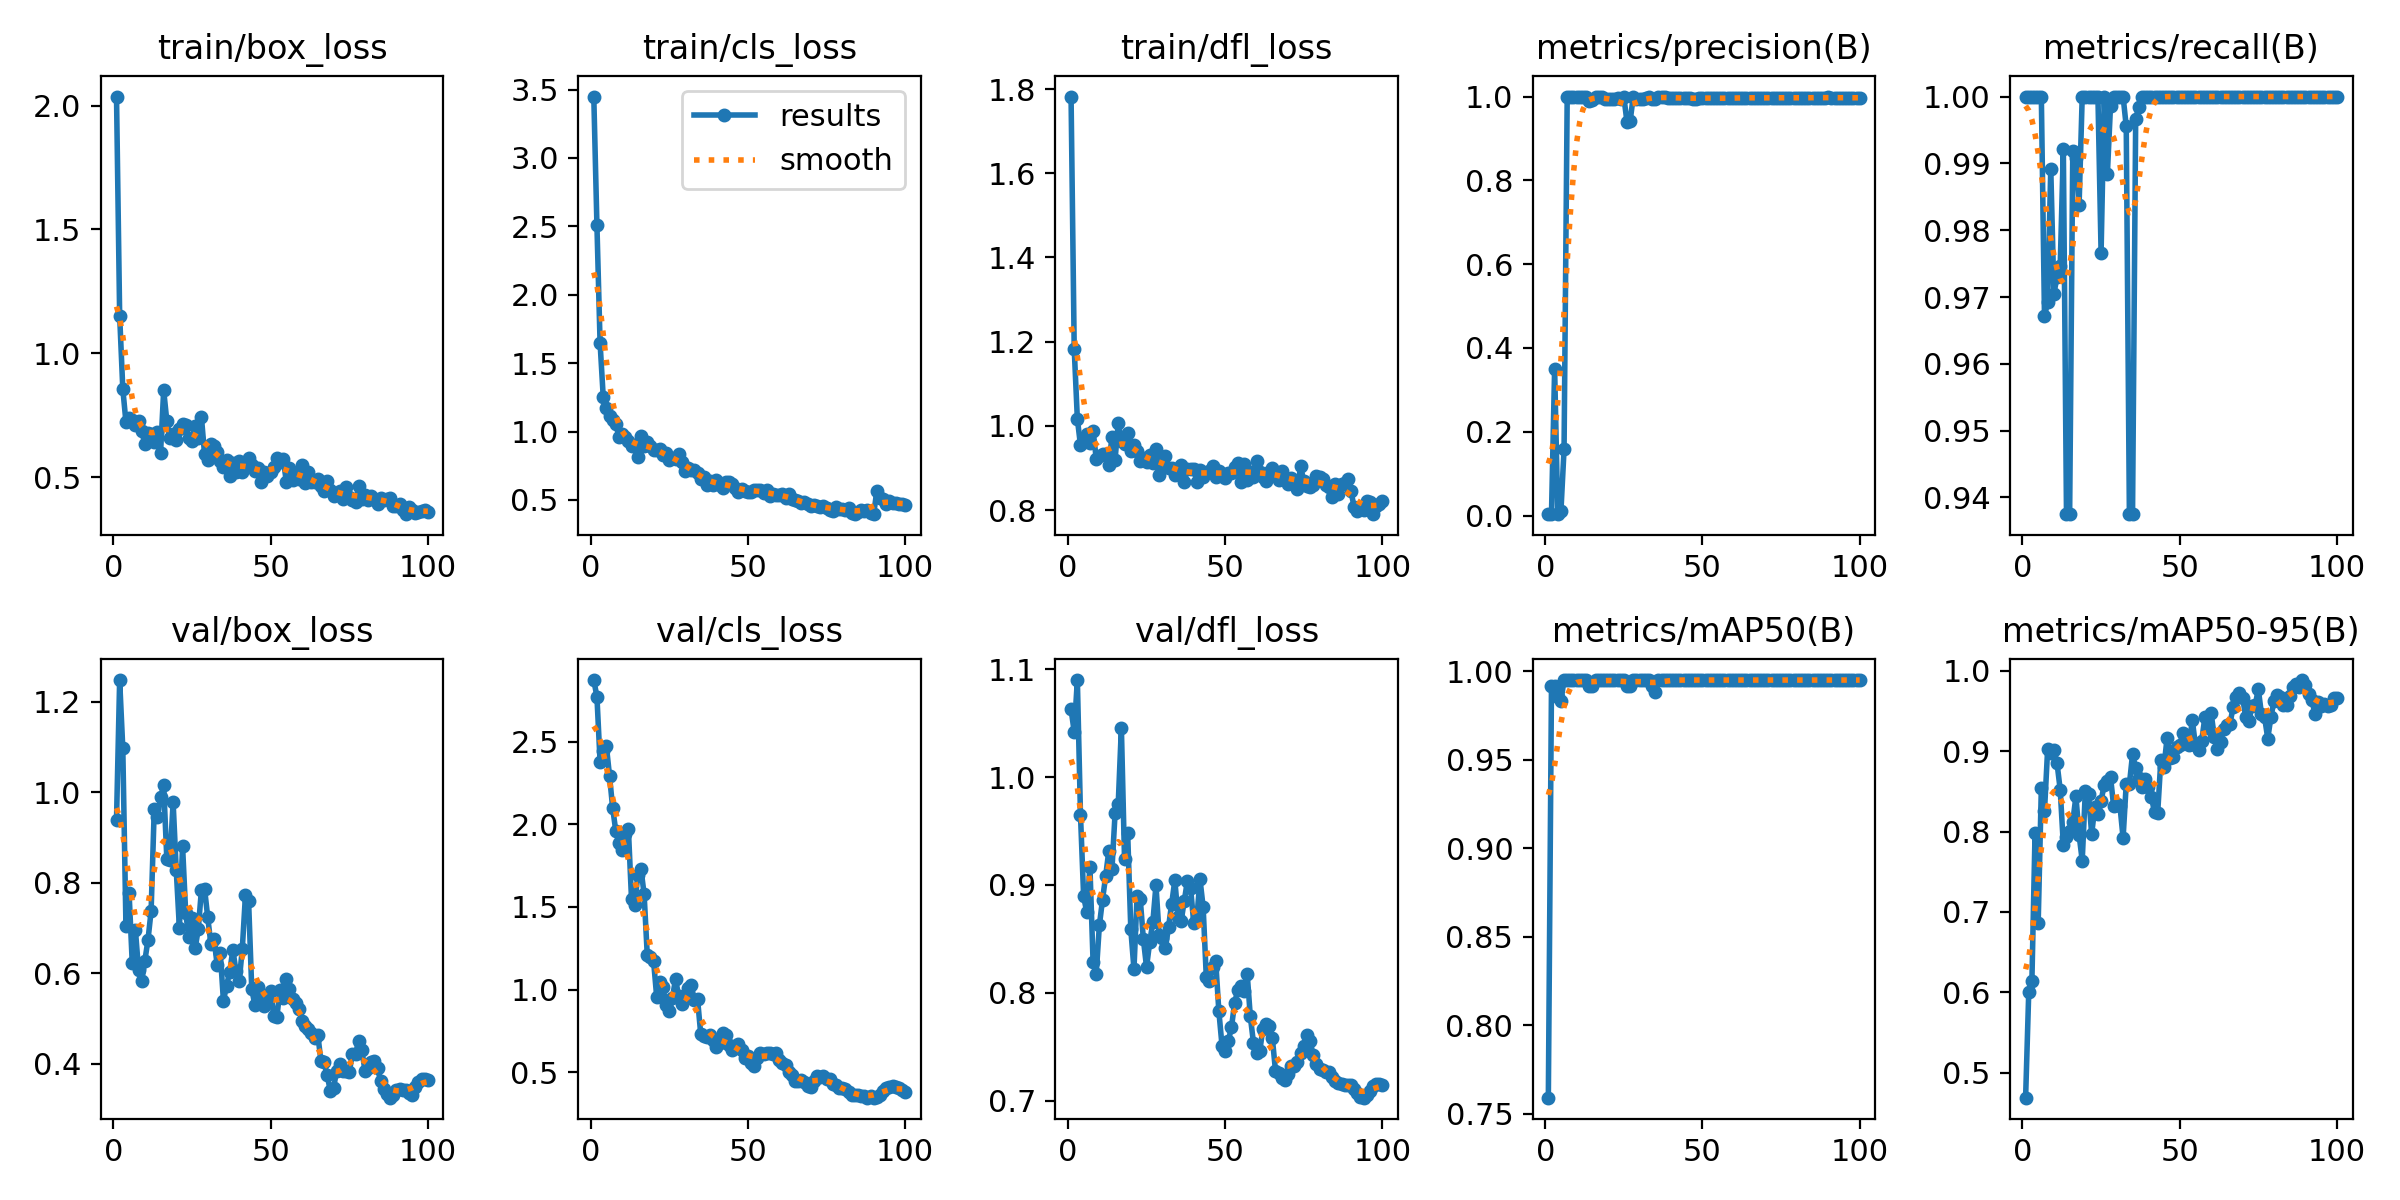

Values plotted in this chart, from the file beside it:
epoch, train/box_loss, train/cls_loss, train/dfl_loss, metrics/precision(B), metrics/recall(B), metrics/mAP50(B), metrics/mAP50-95(B), val/box_loss, val/cls_loss, val/dfl_loss, lr/pg0, lr/pg1, lr/pg2
1, 2.036, 3.449, 1.782, 0.00333, 1, 0.7592, 0.4687, 0.9397, 2.872, 1.063, 6e-05, 6e-05, 6e-05
2, 1.152, 2.507, 1.184, 0.00333, 1, 0.9915, 0.6008, 1.248, 2.772, 1.042, 0.0001386, 0.0001386, 0.0001386
3, 0.8566, 1.649, 1.017, 0.3504, 1, 0.9915, 0.6144, 1.097, 2.38, 1.09, 0.0002156, 0.0002156, 0.0002156
4, 0.7232, 1.253, 0.9536, 0.00333, 1, 0.9855, 0.7981, 0.7053, 2.443, 0.9646, 0.0002911, 0.0002911, 0.0002911
5, 0.7412, 1.171, 0.9636, 0.01004, 1, 0.983, 0.6864, 0.7767, 2.473, 0.8894, 0.000365, 0.000365, 0.000365
6, 0.731, 1.113, 0.9796, 0.158, 1, 0.995, 0.8542, 0.623, 2.294, 0.8745, 0.0004372, 0.0004372, 0.0004372
7, 0.7115, 1.084, 0.9586, 1, 0.9672, 0.995, 0.8254, 0.6962, 2.099, 0.9166, 0.0005079, 0.0005079, 0.0005079
8, 0.7259, 1.056, 0.989, 1, 0.9692, 0.995, 0.9023, 0.6079, 1.958, 0.8288, 0.000577, 0.000577, 0.000577
9, 0.6882, 0.9606, 0.9223, 1, 0.9892, 0.995, 0.8978, 0.5823, 1.884, 0.8177, 0.0006446, 0.0006446, 0.0006446
10, 0.6341, 0.9817, 0.9281, 1, 0.9705, 0.995, 0.9015, 0.6272, 1.847, 0.8624, 0.0007105, 0.0007105, 0.0007105
11, 0.6788, 0.9582, 0.933, 1, 0.973, 0.995, 0.8849, 0.673, 1.939, 0.8863, 0.0007749, 0.0007749, 0.0007749
12, 0.6735, 0.9289, 0.9337, 1, 0.9746, 0.995, 0.8521, 0.7372, 1.972, 0.9081, 0.0008376, 0.0008376, 0.0008376
13, 0.6429, 0.8949, 0.9066, 1, 0.9921, 0.995, 0.7834, 0.9628, 1.546, 0.9314, 0.0008988, 0.0008988, 0.0008988
14, 0.6836, 0.8992, 0.9735, 0.99, 0.9375, 0.9915, 0.7937, 0.9454, 1.514, 0.9144, 0.0009584, 0.0009584, 0.0009584
15, 0.5976, 0.8121, 0.92, 0.9919, 0.9375, 0.9915, 0.8002, 0.9885, 1.692, 0.9666, 0.001017, 0.001017, 0.001017
16, 0.8516, 0.9677, 1.008, 1, 0.9919, 0.995, 0.8124, 1.015, 1.73, 0.9751, 0.001073, 0.001073, 0.001073
17, 0.7267, 0.897, 0.964, 1, 0.9907, 0.995, 0.8438, 0.8526, 1.578, 1.046, 0.001128, 0.001128, 0.001128
18, 0.6568, 0.92, 0.9565, 1, 0.9837, 0.995, 0.7962, 0.8495, 1.21, 0.9239, 0.001181, 0.001181, 0.001181
19, 0.6739, 0.8963, 0.984, 0.9951, 1, 0.995, 0.7639, 0.9781, 1.198, 0.9482, 0.001233, 0.001233, 0.001233
20, 0.6512, 0.8674, 0.9401, 0.9933, 1, 0.995, 0.851, 0.827, 1.175, 0.8587, 0.001283, 0.001283, 0.001283
21, 0.6949, 0.8663, 0.9555, 0.9953, 1, 0.995, 0.847, 0.6993, 0.9571, 0.8221, 0.001331, 0.001331, 0.001331
22, 0.7169, 0.8706, 0.9396, 0.9934, 1, 0.995, 0.7968, 0.8815, 1.043, 0.8901, 0.001378, 0.001378, 0.001378
23, 0.7101, 0.8252, 0.9173, 0.996, 1, 0.995, 0.8301, 0.7332, 1.013, 0.8868, 0.001424, 0.001424, 0.001424
24, 0.657, 0.8396, 0.9233, 0.9948, 1, 0.995, 0.8216, 0.6788, 0.9041, 0.8495, 0.001467, 0.001467, 0.001467
25, 0.6481, 0.7884, 0.914, 1, 0.9767, 0.995, 0.8386, 0.7221, 0.8685, 0.8239, 0.00151, 0.00151, 0.00151
26, 0.7063, 0.8069, 0.9301, 0.9398, 1, 0.9915, 0.8579, 0.6548, 0.9498, 0.8468, 0.001505, 0.001505, 0.001505
27, 0.6576, 0.8007, 0.9121, 0.9405, 0.9884, 0.9915, 0.863, 0.6975, 1.064, 0.8653, 0.001485, 0.001485, 0.001485
28, 0.7435, 0.8367, 0.944, 1, 0.9987, 0.995, 0.868, 0.7843, 0.9588, 0.8997, 0.001465, 0.001465, 0.001465
29, 0.5922, 0.7788, 0.8828, 0.995, 1, 0.995, 0.8312, 0.787, 0.9109, 0.8539, 0.001446, 0.001446, 0.001446
30, 0.5713, 0.7133, 0.9191, 0.994, 1, 0.995, 0.8341, 0.7236, 0.9484, 0.8505, 0.001426, 0.001426, 0.001426
31, 0.6349, 0.7368, 0.928, 0.993, 1, 0.995, 0.8317, 0.6653, 1.011, 0.8413, 0.001406, 0.001406, 0.001406
32, 0.6269, 0.7162, 0.8988, 0.9969, 1, 0.995, 0.7921, 0.6759, 1.025, 0.8612, 0.001386, 0.001386, 0.001386
33, 0.602, 0.7187, 0.9009, 1, 0.9955, 0.995, 0.8597, 0.6188, 0.9368, 0.8827, 0.001366, 0.001366, 0.001366
34, 0.5671, 0.6976, 0.8844, 0.9949, 0.9375, 0.9915, 0.8589, 0.6443, 0.9418, 0.9043, 0.001347, 0.001347, 0.001347
35, 0.5422, 0.6537, 0.8919, 0.9949, 0.9375, 0.9883, 0.8961, 0.5389, 0.7328, 0.8704, 0.001327, 0.001327, 0.001327
36, 0.5712, 0.6679, 0.9074, 1, 0.9967, 0.995, 0.8789, 0.5724, 0.7219, 0.8666, 0.001307, 0.001307, 0.001307
37, 0.5039, 0.611, 0.8676, 1, 0.9984, 0.995, 0.8669, 0.6036, 0.7151, 0.8851, 0.001287, 0.001287, 0.001287
38, 0.5589, 0.6364, 0.8979, 0.9996, 1, 0.995, 0.8554, 0.6511, 0.726, 0.904, 0.001267, 0.001267, 0.001267
39, 0.521, 0.6082, 0.8983, 0.9973, 1, 0.995, 0.866, 0.6043, 0.6948, 0.8972, 0.001248, 0.001248, 0.001248
40, 0.5643, 0.6428, 0.8978, 0.9966, 1, 0.995, 0.8556, 0.5816, 0.6544, 0.8649, 0.001228, 0.001228, 0.001228
41, 0.5197, 0.6097, 0.8662, 0.9967, 1, 0.995, 0.843, 0.6538, 0.6797, 0.8692, 0.001208, 0.001208, 0.001208
42, 0.5594, 0.589, 0.8955, 0.9966, 1, 0.995, 0.8238, 0.7726, 0.7357, 0.9052, 0.001188, 0.001188, 0.001188
43, 0.5794, 0.6306, 0.8783, 0.9963, 1, 0.995, 0.8233, 0.7592, 0.725, 0.8795, 0.001168, 0.001168, 0.001168
44, 0.5498, 0.6286, 0.8886, 0.9966, 1, 0.995, 0.8892, 0.5654, 0.6656, 0.8148, 0.001149, 0.001149, 0.001149
45, 0.5247, 0.6127, 0.8929, 0.9965, 1, 0.995, 0.8809, 0.5288, 0.6342, 0.8105, 0.001129, 0.001129, 0.001129
46, 0.5376, 0.5886, 0.9042, 0.9963, 1, 0.995, 0.9171, 0.5686, 0.6564, 0.8235, 0.001109, 0.001109, 0.001109
47, 0.4805, 0.5546, 0.8784, 0.9941, 1, 0.995, 0.892, 0.5415, 0.669, 0.8291, 0.001089, 0.001089, 0.001089
48, 0.5227, 0.579, 0.8922, 0.9951, 1, 0.995, 0.893, 0.5273, 0.6334, 0.7827, 0.001069, 0.001069, 0.001069
49, 0.5053, 0.5639, 0.8819, 0.9962, 1, 0.995, 0.9049, 0.5372, 0.589, 0.7511, 0.00105, 0.00105, 0.00105
50, 0.5206, 0.5613, 0.8754, 0.9968, 1, 0.995, 0.9076, 0.5605, 0.5988, 0.7459, 0.00103, 0.00103, 0.00103
51, 0.5423, 0.5607, 0.8873, 0.997, 1, 0.995, 0.9229, 0.5051, 0.5568, 0.7552, 0.00101, 0.00101, 0.00101
52, 0.5769, 0.5745, 0.8891, 0.9972, 1, 0.995, 0.919, 0.5037, 0.5408, 0.768, 0.0009902, 0.0009902, 0.0009902
53, 0.5636, 0.5723, 0.9033, 0.9964, 1, 0.995, 0.9075, 0.5638, 0.5835, 0.7903, 0.0009704, 0.0009704, 0.0009704
54, 0.5733, 0.5738, 0.9111, 0.9958, 1, 0.995, 0.9389, 0.5441, 0.6172, 0.8028, 0.0009506, 0.0009506, 0.0009506
55, 0.4827, 0.5485, 0.8667, 0.9959, 1, 0.995, 0.9075, 0.5871, 0.6075, 0.8061, 0.0009308, 0.0009308, 0.0009308
56, 0.5383, 0.5734, 0.9103, 0.9959, 1, 0.995, 0.9021, 0.565, 0.6152, 0.8018, 0.000911, 0.000911, 0.000911
57, 0.4895, 0.5314, 0.8706, 0.9956, 1, 0.995, 0.9133, 0.5418, 0.616, 0.8177, 0.0008912, 0.0008912, 0.0008912
58, 0.5145, 0.5428, 0.8904, 0.9957, 1, 0.995, 0.9423, 0.5351, 0.6132, 0.7781, 0.0008714, 0.0008714, 0.0008714
59, 0.4938, 0.5326, 0.8793, 0.9959, 1, 0.995, 0.9284, 0.5205, 0.6149, 0.7537, 0.0008516, 0.0008516, 0.0008516
60, 0.5506, 0.5367, 0.9166, 0.9965, 1, 0.995, 0.9473, 0.4948, 0.577, 0.7445, 0.0008318, 0.0008318, 0.0008318
... 40 more rows
